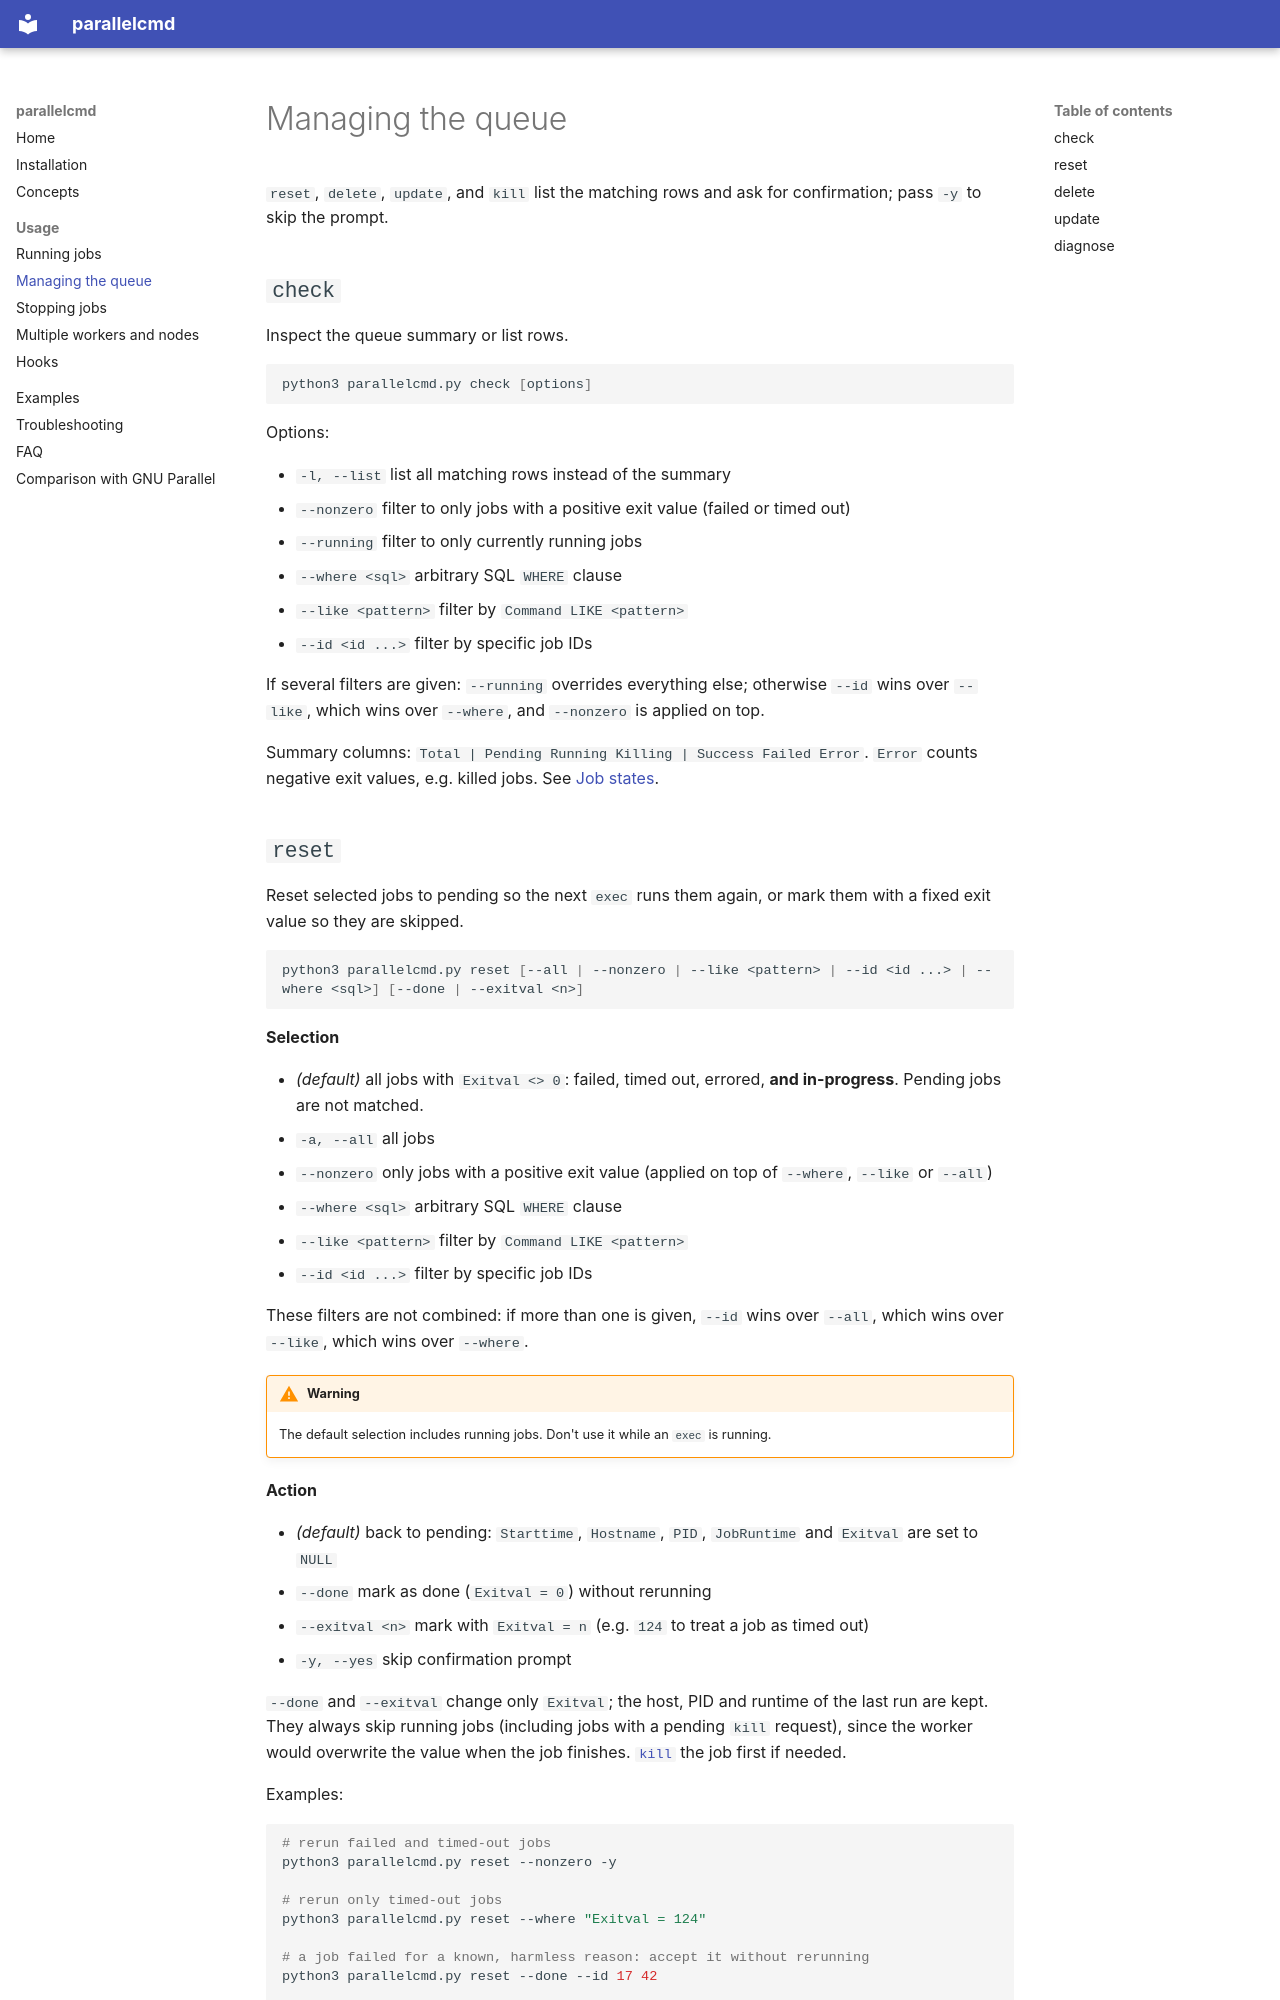

repository: jychoi-hpc/parallelcmd · page: usage/managing/index.html · generator: mkdocs

# Managing the queue

`reset`, `delete`, `update`, and `kill` list the matching rows and ask for confirmation; pass `-y` to skip the prompt.

## `check`

Inspect the queue summary or list rows.

```bash
python3 parallelcmd.py check [options]
```

Options:

- `-l, --list` list all matching rows instead of the summary
- `--nonzero` filter to only jobs with a positive exit value (failed or timed out)
- `--running` filter to only currently running jobs
- `--where <sql>` arbitrary SQL `WHERE` clause
- `--like <pattern>` filter by `Command LIKE <pattern>`
- `--id <id ...>` filter by specific job IDs

If several filters are given: `--running` overrides everything else; otherwise `--id` wins over `--like`, which wins over `--where`, and `--nonzero` is applied on top.

Summary columns: `Total | Pending Running Killing | Success Failed Error`. `Error` counts negative exit values, e.g. killed jobs. See [Job states](../concepts.md#job-states).
